Run: headless pygame with SDL's dummy video driver; simulated clock (each Clock.tick advances the game by its frame time, no real sleeping); random seed 0; keys injected as events and as key.get_pressed() state; no mouse input.
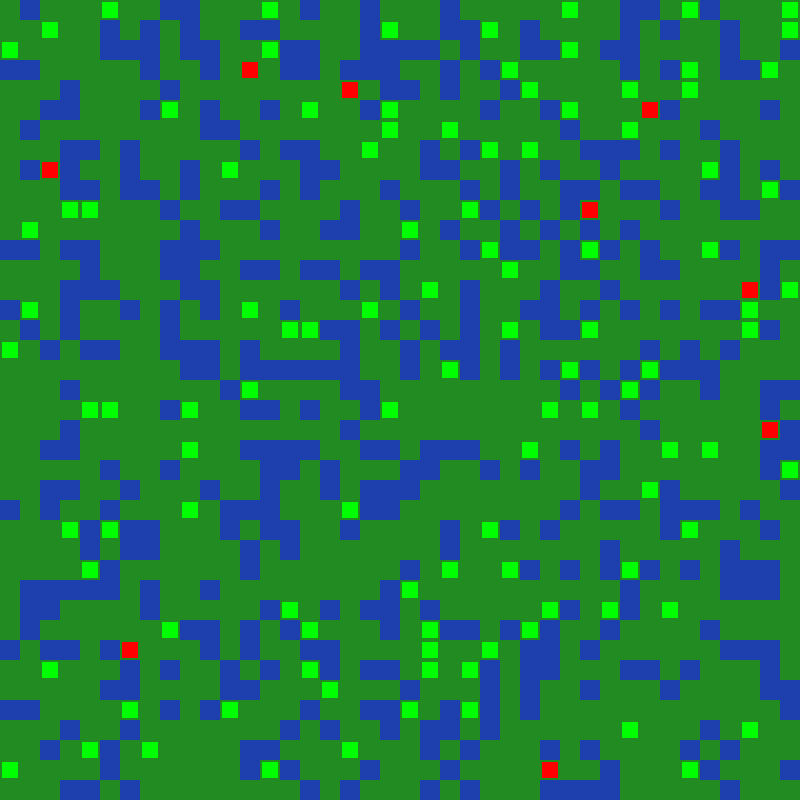
Frame 1 of 4 · flips 1–60 · no input
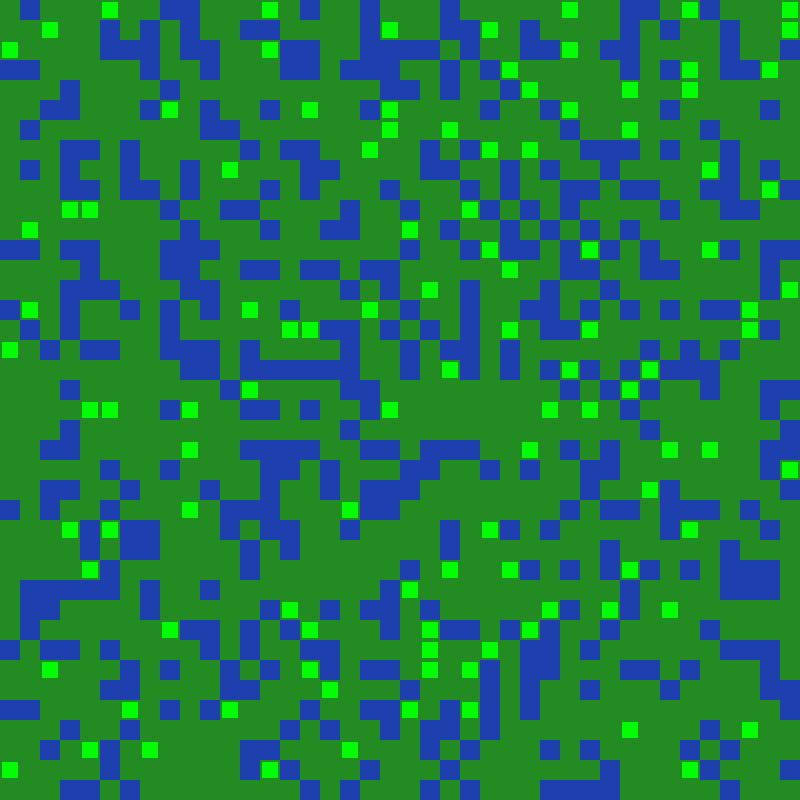
Frame 2 of 4 · flips 61–180 · tapped SPACE, RETURN · held RIGHT (→), D
Frame 3 of 4 · flips 181–300 · held DOWN (↓), S · screen unchanged from frame 2, image omitted
Frame 4 of 4 · flips 301–420 · held LEFT (←), A, UP (↑), W · screen unchanged from frame 3, image omitted

The pygame program that drew these frames:

import pygame
import random
import sys

# --- Configuration ---
WIDTH, HEIGHT = 800, 800
GRID_SIZE = 20  # Size of each cell in pixels
COLS = WIDTH // GRID_SIZE
ROWS = HEIGHT // GRID_SIZE

# Colors
COLOR_WATER = (30, 64, 175)
COLOR_LAND = (34, 139, 34)
COLOR_PLANT = (0, 255, 0)
COLOR_HERBIVORE = (255, 165, 0)
COLOR_CARNIVORE = (255, 0, 0)

# Simulation Constants
INITIAL_PLANTS = 200
INITIAL_HERBIVORES = 50
INITIAL_CARNIVORES = 15

PLANT_REGEN = 1
ANIMAL_STARVATION = 0.5
EATING_BOOST = 40
MAX_HP = 100

class Organism:
    def __init__(self, x, y, hp, type):
        self.x = x
        self.y = y
        self.hp = hp
        self.type = type  # "plant", "herbivore", "carnivore"

    def get_color(self):
        if self.type == "plant": return COLOR_PLANT
        if self.type == "herbivore": return COLOR_HERBIVORE
        if self.type == "carnivore": return COLOR_CARNIVORE
        return (255, 255, 255)

class World:
    def __init__(self):
        pygame.init()
        self.screen = pygame.display.set_mode((WIDTH, HEIGHT))
        pygame.display.set_caption("Gemma Life Simulation")
        self.clock = pygame.time.Clock()
        
        # Terrain: 0 for Water, 1 for Land
        self.terrain = [[(random.random() > 0.3) for _ in range(ROWS)] for _ in range(COLS)]
        
        # Grid to hold entities
        self.grid = [[None for _ in range(ROWS)] for _ in range(COLS)]
        
        self.populate()

    def populate(self):
        # Seed Plants
        for _ in range(INITIAL_PLANTS):
            x, y = random.randint(0, COLS-1), random.randint(0, ROWS-1)
            if self.terrain[x][y] == 1:
                self.grid[x][y] = Organism(x, y, 50, "plant")

        # Seed Herbivores
        for _ in range(INITIAL_HERBIVORES):
            x, y = random.randint(0, COLS-1), random.randint(0, ROWS-1)
            if self.terrain[x][y] == 1:
                self.grid[x][y] = Organism(x, y, 50, "herbivore")

        # Seed Carnivores
        for _ in range(INITIAL_CARNIVORES):
            x, y = random.randint(0, COLS-1), random.randint(0, ROWS-1)
            if self.terrain[x][y] == 1:
                self.grid[x][y] = Organism(x, y, 50, "carnivore")

    def get_neighbors(self, x, y):
        neighbors = []
        for dx in [-1, 0, 1]:
            for dy in [-1, 0, 1]:
                if dx == 0 and dy == 0: continue
                nx, ny = x + dx, y + dy
                if 0 <= nx < COLS and 0 <= ny < ROWS:
                    neighbors.append((nx, ny))
        return neighbors

    def update(self):
        new_grid = [[None for _ in range(ROWS)] for _ in range(COLS)]
        # We use a temporary list to process moves to avoid processing the same cell twice
        processed_cells = set()

        for x in range(COLS):
            for y in range(ROWS):
                entity = self.grid[x][y]
                
                if entity is None:
                    new_grid[x][y] = None
                    continue

                if entity.type == "plant":
                    entity.hp += PLANT_REGEN
                    if entity.hp > MAX_HP: entity.hp = MAX_HP
                    new_grid[x][y] = entity
                
                elif entity.type in ["herbivore", "carnivore"]:
                    # Starvation
                    entity.hp -= ANIMAL_STARVATION
                    
                    # Death check
                    if entity.hp <= 0:
                        new_grid[x][y] = None
                        continue

                    # Movement and Eating logic
                    neighbors = self.get_neighbors(x, y)
                    random.shuffle(neighbors)
                    
                    moved = False
                    for nx, ny in neighbors:
                        target = self.grid[nx][ny]
                        
                        # Carnivore logic
                        if entity.type == "carnivore":
                            # Can't cross water
                            if self.terrain[nx][ny] == 0: continue
                            # Eat herbivore if present
                            if target and target.type == "herbivore":
                                entity.hp += EATING_BOOST
                                new_grid[nx][ny] = entity
                                new_grid[x][y] = None
                                moved = True
                                break
                        
                        # Herbivore logic
                        elif entity.type == "herbivore":
                            # Eat plant if present
                            if target and target.type == "plant":
                                entity.hp += EATING_BOOST
                                new_grid[nx][ny] = entity
                                new_grid[x][y] = None
                                moved = True
                                break
                            # Otherwise just move to empty land
                            if target is None and self.terrain[nx][ny] == 1:
                                new_grid[nx][ny] = entity
                                new_grid[x][y] = None
                                moved = True
                                break
                    
                    # If no eating/moving happened, stay in place
                    if not moved:
                        new_grid[x][y] = entity

                    # Reproduction logic
                    if entity.hp >= MAX_HP:
                        entity.hp = 50
                        # Create clone in a random neighbor spot
                        neighbors = self.get_neighbors(x, y)
                        for nx, ny in neighbors:
                            if new_grid[nx][ny] is None and self.terrain[nx][ny] == 1:
                                new_grid[nx][ny] = Organism(nx, ny, 50, entity.type)
                                break

        self.grid = new_grid

    def draw(self):
        for x in range(COLS):
            for y in range(ROWS):
                # Draw Terrain
                color = COLOR_LAND if self.terrain[x][y] == 1 else COLOR_WATER
                pygame.draw.rect(self.screen, color, (x*GRID_SIZE, y*GRID_SIZE, GRID_SIZE, GRID_SIZE))
                
                # Draw Entity
                entity = self.grid[x][y]
                if entity:
                    pygame.draw.rect(self.screen, entity.get_color(), 
                                     (x*GRID_SIZE+2, y*GRID_SIZE+2, GRID_SIZE-4, GRID_SIZE-4))

        pygame.display.flip()

    def run(self):
        running = True
        while running:
            for event in pygame.event.get():
                if event.type == pygame.QUIT:
                    running = False
            
            self.update()
            self.draw()
            self.clock.tick(10) # Speed of simulation
        pygame.quit()

if __name__ == "__main__":
    world = World()
    world.run()
